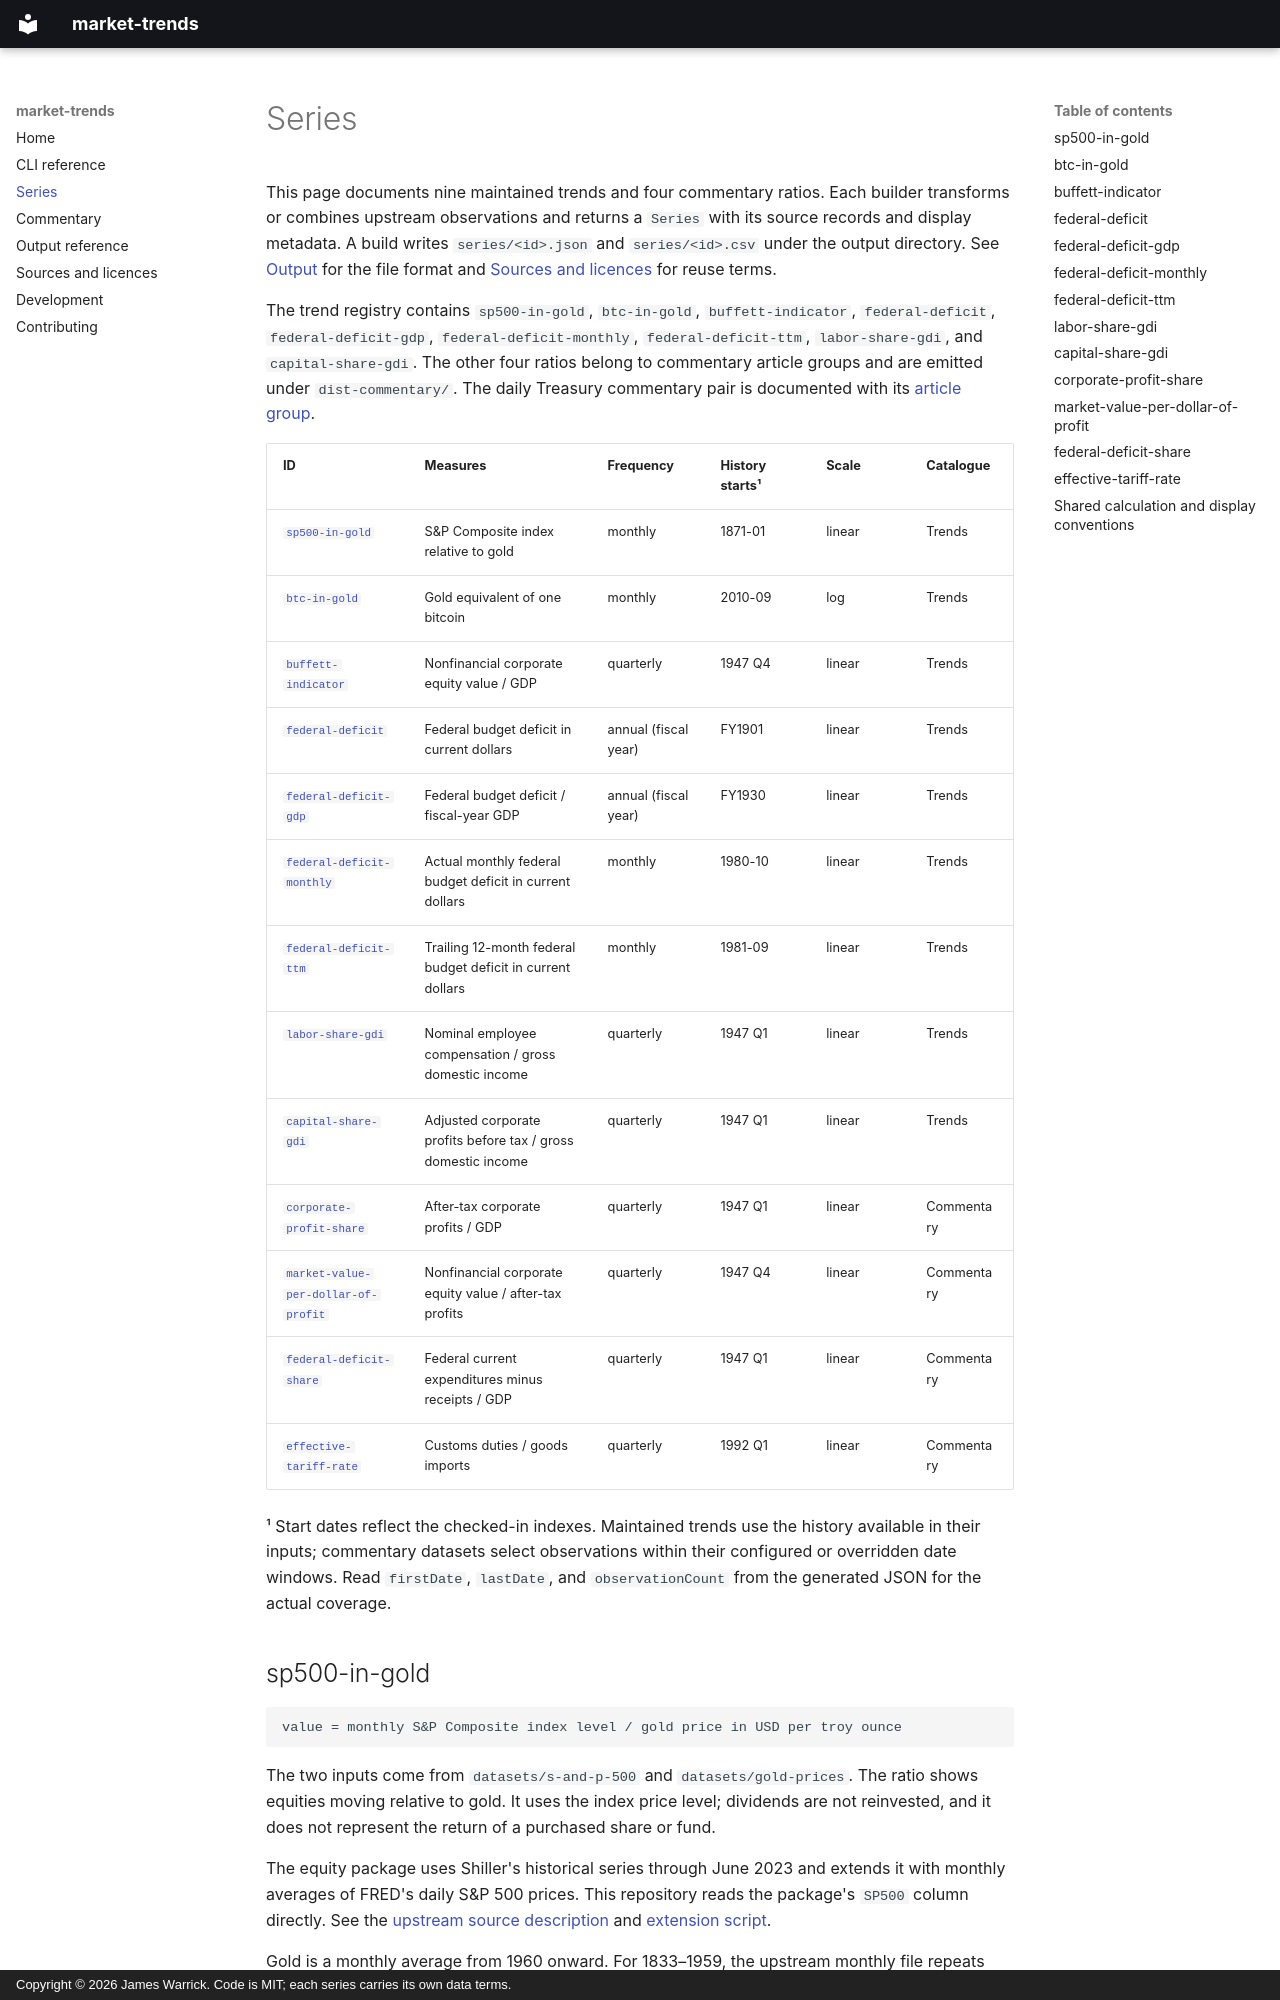

repository: NimbleOx/market-trends · page: series/index.html · generator: mkdocs · copyright: Copyright © 2026 James Warrick. Code is MIT; each series carries its own data terms.

# Series

This page documents nine maintained trends and four commentary ratios.
Each builder transforms or combines upstream observations and returns a
`Series` with its source records and display metadata. A build writes
`series/<id>.json` and `series/<id>.csv` under the output directory.
See [Output](output.md) for the file format and
[Sources and licences](sources.md) for reuse terms.

The trend registry contains `sp500-in-gold`, `btc-in-gold`,
`buffett-indicator`, `federal-deficit`, `federal-deficit-gdp`,
`federal-deficit-monthly`, `federal-deficit-ttm`, `labor-share-gdi`, and `capital-share-gdi`.
The other four ratios belong to commentary article groups
and are emitted under `dist-commentary/`. The daily Treasury commentary pair
is documented with its [article group](article-series.md#commentary-groups).

| ID | Measures | Frequency | History starts¹ | Scale | Catalogue |
| --- | --- | --- | --- | --- | --- |
| [`sp500-in-gold`](#sp500-in-gold) | S&P Composite index relative to gold | monthly | 1871-01 | linear | Trends |
| [`btc-in-gold`](#btc-in-gold) | Gold equivalent of one bitcoin | monthly | 2010-09 | log | Trends |
| [`buffett-indicator`](#buffett-indicator) | Nonfinancial corporate equity value / GDP | quarterly | 1947 Q4 | linear | Trends |
| [`federal-deficit`](#federal-deficit) | Federal budget deficit in current dollars | annual (fiscal year) | FY1901 | linear | Trends |
| [`federal-deficit-gdp`](#federal-deficit-gdp) | Federal budget deficit / fiscal-year GDP | annual (fiscal year) | FY1930 | linear | Trends |
| [`federal-deficit-monthly`](#federal-deficit-monthly) | Actual monthly federal budget deficit in current dollars | monthly | 1980-10 | linear | Trends |
| [`federal-deficit-ttm`](#federal-deficit-ttm) | Trailing 12-month federal budget deficit in current dollars | monthly | 1981-09 | linear | Trends |
| [`labor-share-gdi`](#labor-share-gdi) | Nominal employee compensation / gross domestic income | quarterly | 1947 Q1 | linear | Trends |
| [`capital-share-gdi`](#capital-share-gdi) | Adjusted corporate profits before tax / gross domestic income | quarterly | 1947 Q1 | linear | Trends |
| [`corporate-profit-share`](#corporate-profit-share) | After-tax corporate profits / GDP | quarterly | 1947 Q1 | linear | Commentary |
| [`market-value-per-dollar-of-profit`](#market-value-per-dollar-of-profit) | Nonfinancial corporate equity value / after-tax profits | quarterly | 1947 Q4 | linear | Commentary |
| [`federal-deficit-share`](#federal-deficit-share) | Federal current expenditures minus receipts / GDP | quarterly | 1947 Q1 | linear | Commentary |
| [`effective-tariff-rate`](#effective-tariff-rate) | Customs duties / goods imports | quarterly | 1992 Q1 | linear | Commentary |

¹ Start dates reflect the checked-in indexes. Maintained trends use the history
available in their inputs; commentary datasets select observations within their
configured or overridden date windows. Read `firstDate`, `lastDate`, and
`observationCount` from the generated JSON for the actual coverage.

## sp500-in-gold

```text
value = monthly S&P Composite index level / gold price in USD per troy ounce
```

The two inputs come from `datasets/s-and-p-500` and `datasets/gold-prices`.
The ratio shows equities moving relative to gold. It uses the index price
level; dividends are not reinvested, and it does not represent the return of
a purchased share or fund.

The equity package uses Shiller's historical series through June 2023 and
extends it with monthly averages of FRED's daily S&P 500 prices. This repository
reads the package's `SP500` column directly. See the
[upstream source description](https://github.com/datasets/s-and-p-500#data)
and [extension script](https://github.com/datasets/s-and-p-500/blob/main/scripts/update_from_fred.py).

Gold is a monthly average from 1960 onward. For 1833–1959, the upstream
monthly file repeats each year's annual average in all twelve months. The
pre-1960 ratio therefore combines monthly equities with annual gold values;
it does not reveal within-year gold movements. See the
[gold package's construction notes](https://github.com/datasets/gold-prices#notes-from-the-sources).

Only matching dates with positive prices survive. Values are rounded to four
decimal places; `precision: 2` requests two decimal places for display.
The published `unit` is `ounces of gold`, with the index-level interpretation
above.

Implementation: [src/market_trends/trends/sp500_in_gold.py](https://github.com/NimbleOx/market-trends/blob/main/src/market_trends/trends/sp500_in_gold.py).
